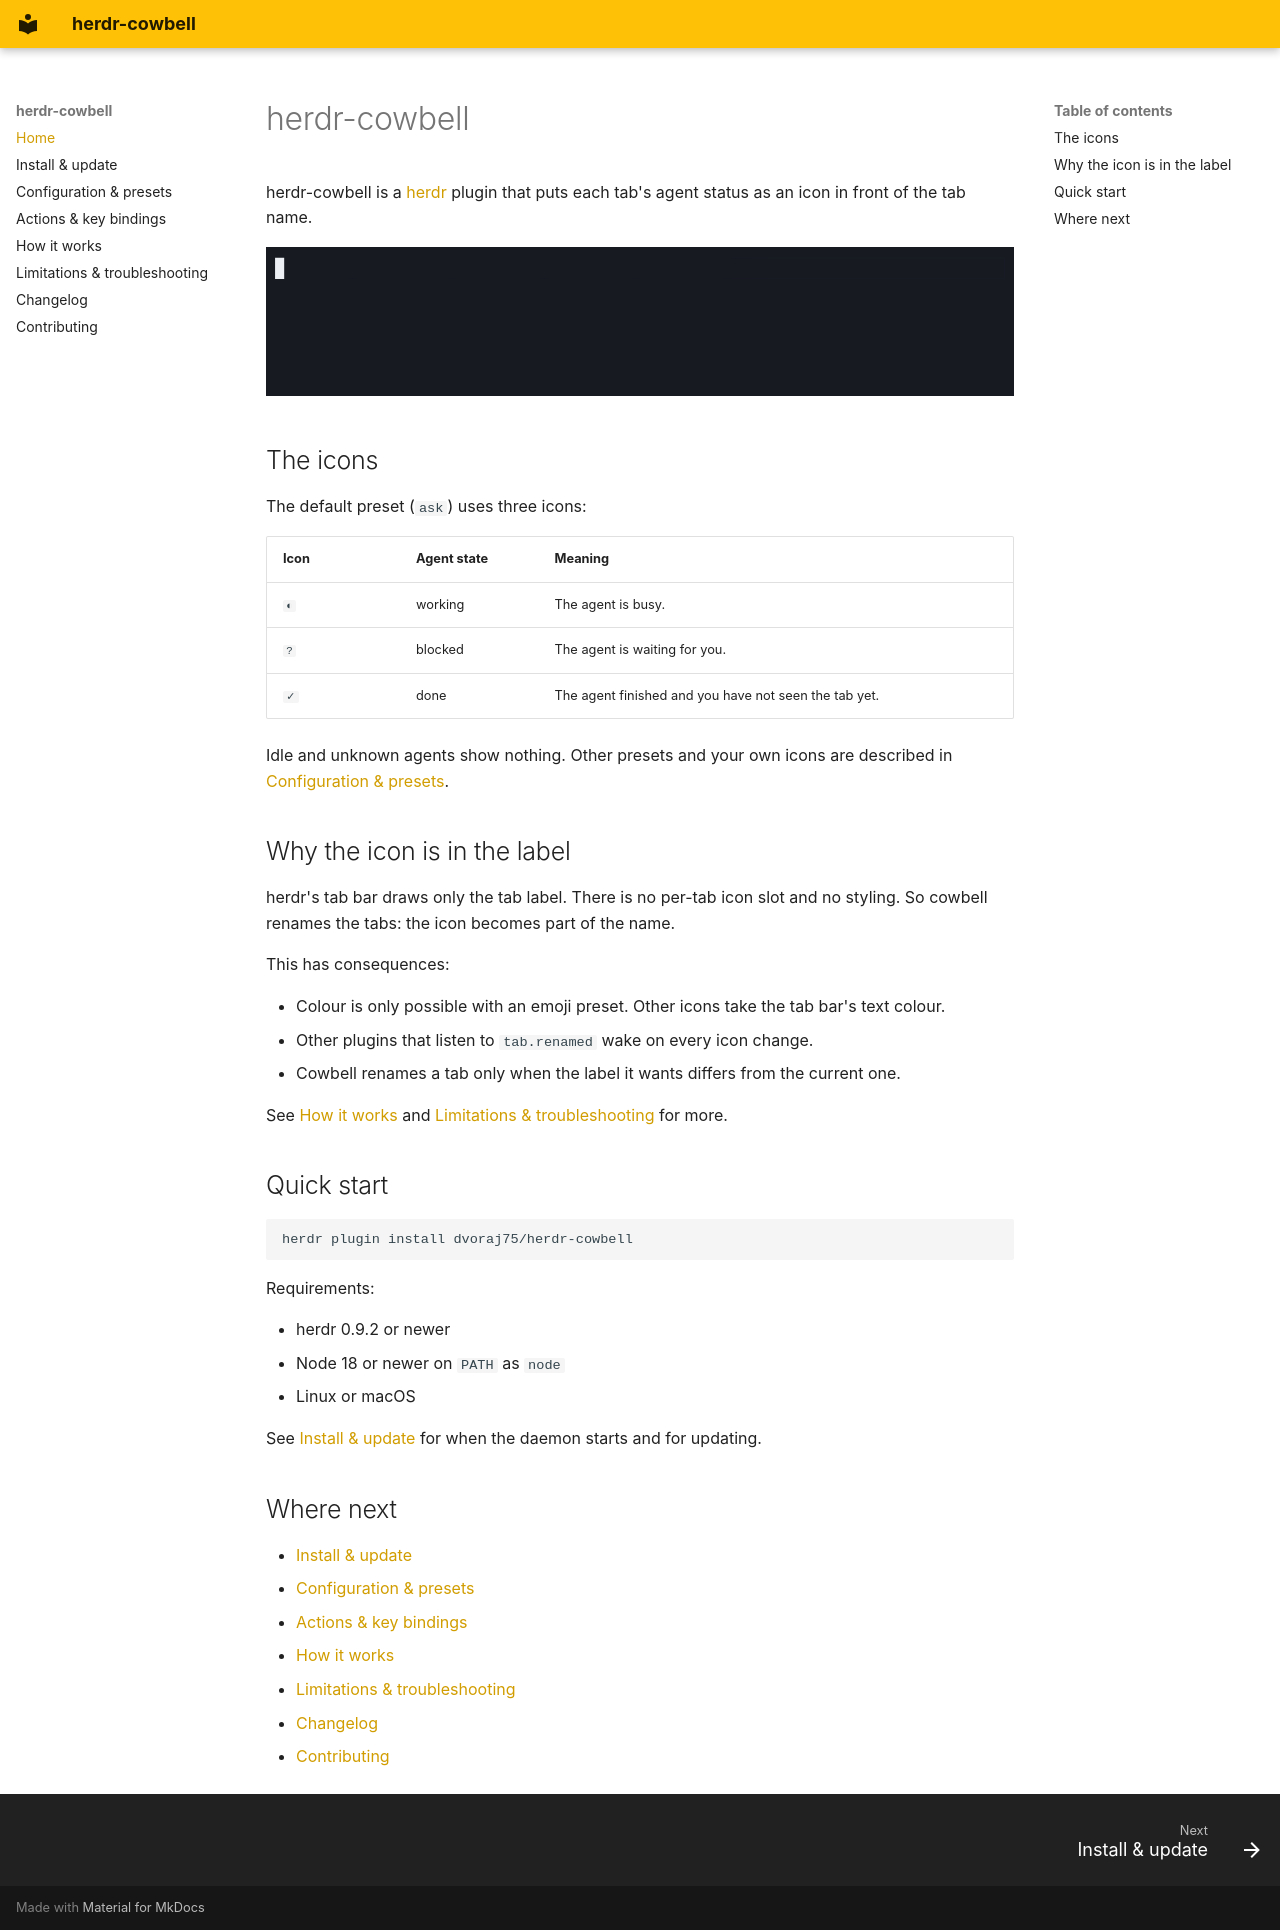

repository: dvoraj75/herdr-cowbell · page: index.html · generator: mkdocs

# herdr-cowbell

herdr-cowbell is a [herdr](https://herdr.dev) plugin that puts each tab's agent status as an icon in front of the tab name.

![herdr-cowbell demo](assets/hero.gif)

## The icons

The default preset (`ask`) uses three icons:

| Icon | Agent state | Meaning |
| --- | --- | --- |
| `◐` | working | The agent is busy. |
| `?` | blocked | The agent is waiting for you. |
| `✓` | done | The agent finished and you have not seen the tab yet. |

Idle and unknown agents show nothing. Other presets and your own icons are described in [Configuration & presets](configuration.md).

## Why the icon is in the label

herdr's tab bar draws only the tab label. There is no per-tab icon slot and no styling. So cowbell renames the tabs: the icon becomes part of the name.

This has consequences:

- Colour is only possible with an emoji preset. Other icons take the tab bar's text colour.
- Other plugins that listen to `tab.renamed` wake on every icon change.
- Cowbell renames a tab only when the label it wants differs from the current one.

See [How it works](how-it-works.md) and [Limitations & troubleshooting](troubleshooting.md) for more.

## Quick start

```sh
herdr plugin install dvoraj75/herdr-cowbell
```

Requirements:

- herdr 0.9.2 or newer
- Node 18 or newer on `PATH` as `node`
- Linux or macOS

See [Install & update](install.md) for when the daemon starts and for updating.

## Where next

- [Install & update](install.md)
- [Configuration & presets](configuration.md)
- [Actions & key bindings](actions.md)
- [How it works](how-it-works.md)
- [Limitations & troubleshooting](troubleshooting.md)
- [Changelog](changelog.md)
- [Contributing](contributing.md)
